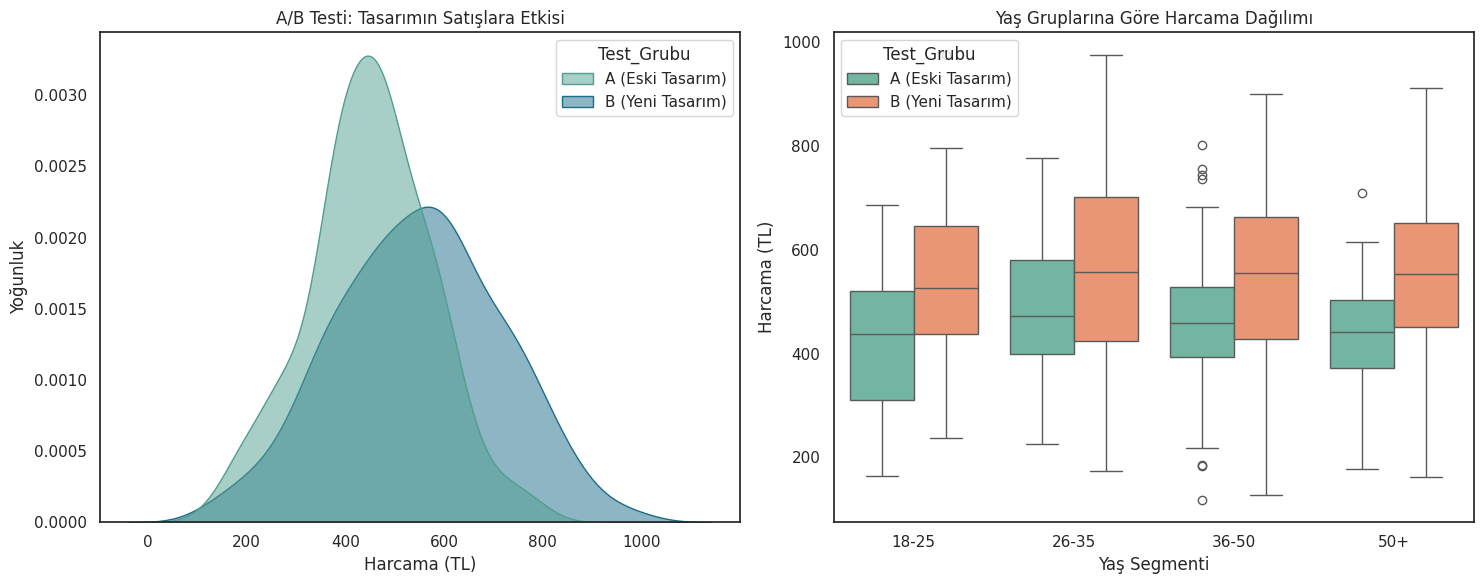

Generate this figure with matplotlib:
import pandas as pd
import numpy as np
import matplotlib.pyplot as plt
import seaborn as sns

sns.set_theme(style="white")
np.random.seed(42)

grup = np.random.choice(['A (Eski Tasarım)', 'B (Yeni Tasarım)'], 500)
yas = np.random.randint(18, 65, 500)

harcama = np.where(grup == 'B (Yeni Tasarım)', 
                   np.random.normal(500, 150, 500), 
                   np.random.normal(420, 120, 500))
harcama += np.where((yas > 30) & (yas < 40), 100, 0)

df_ecom = pd.DataFrame({'Test_Grubu': grup, 'Yas': yas, 'Harcama_TL': harcama})

# Analiz derinliğini artırmak için yaş verisini kategorik segmentlere ayırma
df_ecom['Yas_Grubu'] = pd.cut(df_ecom['Yas'], 
                              bins=[17, 25, 35, 50, 65], 
                              labels=['18-25', '26-35', '36-50', '50+'])

fig = plt.figure(figsize=(15, 6))

ax1 = plt.subplot(1, 2, 1)
sns.kdeplot(data=df_ecom, x="Harcama_TL", hue="Test_Grubu", 
            fill=True, common_norm=False, palette="crest", alpha=0.5, ax=ax1)

ax1.set_title("A/B Testi: Tasarımın Satışlara Etkisi")
ax1.set_xlabel("Harcama (TL)")
ax1.set_ylabel("Yoğunluk")

ax2 = plt.subplot(1, 2, 2)
sns.boxplot(x="Yas_Grubu", y="Harcama_TL", hue="Test_Grubu", 
            data=df_ecom, palette="Set2", ax=ax2)

ax2.set_title("Yaş Gruplarına Göre Harcama Dağılımı")
ax2.set_xlabel("Yaş Segmenti")
ax2.set_ylabel("Harcama (TL)")

plt.tight_layout()
plt.savefig('ab_testi_sonuclari.png', dpi=300)
plt.show()
